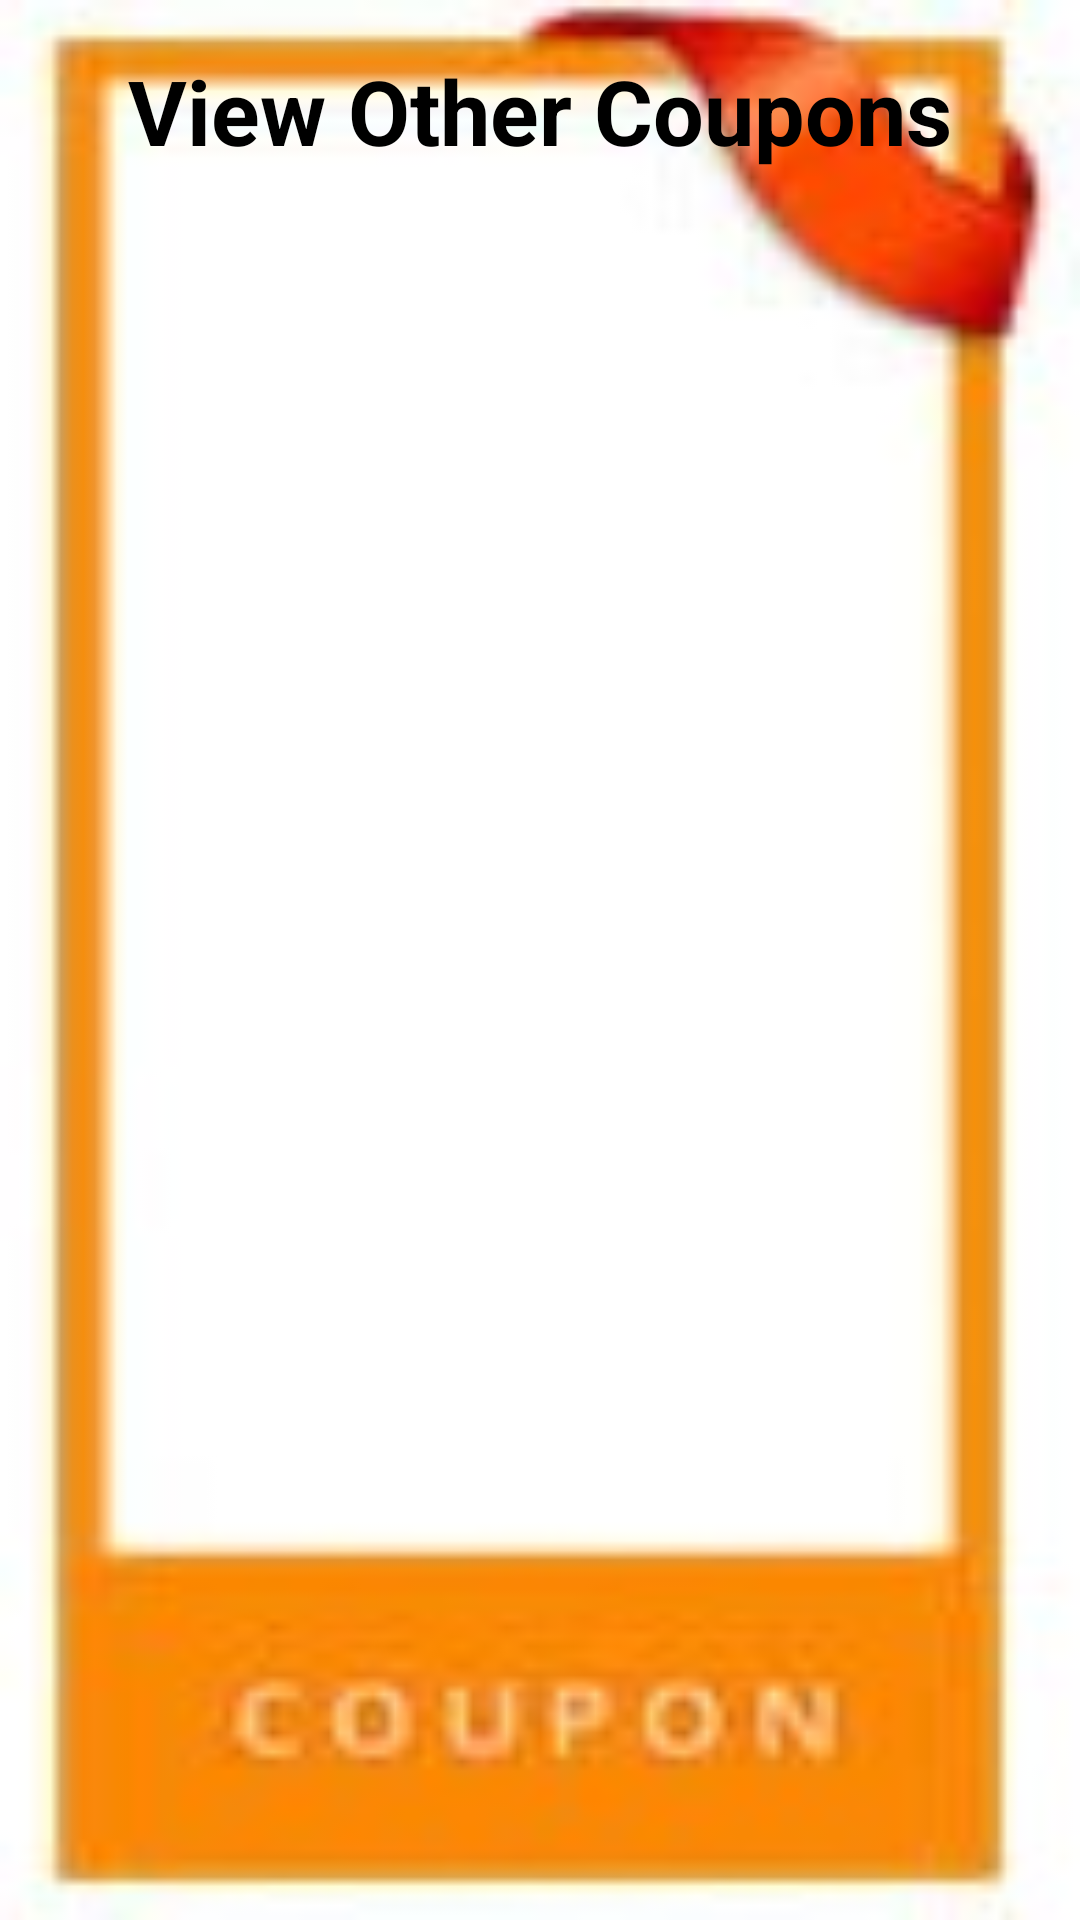

Reconstruct the res/layout file that produces this screen, plus the resources it refers to.
<!-- AndroidManifest.xml: application theme Theme.Copuponsss -->
<!-- res/layout/activity_view_othercoupons.xml -->
<?xml version="1.0" encoding="utf-8"?>
<LinearLayout xmlns:android="http://schemas.android.com/apk/res/android"
    xmlns:app="http://schemas.android.com/apk/res-auto"
    xmlns:tools="http://schemas.android.com/tools"
    android:layout_width="match_parent"
    android:layout_height="match_parent"
    android:gravity="center"
    android:background="@drawable/images"
    android:orientation="vertical"
    tools:context=".view_othercoupons">

    <TextView
        android:id="@+id/textView2"
        android:layout_width="wrap_content"
        android:layout_height="wrap_content"
        android:text="View Other Coupons"

        android:textColor="@color/black"
        android:textColorHint="@color/black"
        android:textSize="30dp"
        android:textStyle="bold"
        tools:layout_editor_absoluteX="128dp"
        tools:layout_editor_absoluteY="144dp" />

    <ListView
        android:id="@+id/list"
        android:layout_width="409dp"
        android:layout_height="566dp"
        tools:layout_editor_absoluteX="1dp"
        tools:layout_editor_absoluteY="164dp" />

</LinearLayout>
<!-- resources referenced by this layout -->
<resources>
  <!-- drawable images: jpeg bitmap (drawable-v24, 4801 bytes) -->
  <style name="Theme.Copuponsss" parent="Theme.MaterialComponents.DayNight.DarkActionBar">
          
          <item name="colorPrimary">@color/purple_500</item>
          <item name="colorPrimaryVariant">@color/purple_700</item>
          <item name="colorOnPrimary">@color/white</item>
          
          <item name="colorSecondary">@color/teal_200</item>
          <item name="colorSecondaryVariant">@color/teal_700</item>
          <item name="colorOnSecondary">@color/black</item>
          
          <item name="android:statusBarColor" tools:targetApi="l">?attr/colorPrimaryVariant</item>
          
      </style>
  <!-- not gathered from this repository: default colours our renderer supplied (Android Studio template values) -->
  <color name="purple_500">#FF6200EE</color>
  <color name="purple_700">#FF3700B3</color>
  <color name="teal_200">#FF03DAC5</color>
  <color name="teal_700">#FF018786</color>
  <color name="black">#FF000000</color>
  <color name="white">#FFFFFFFF</color>
</resources>
